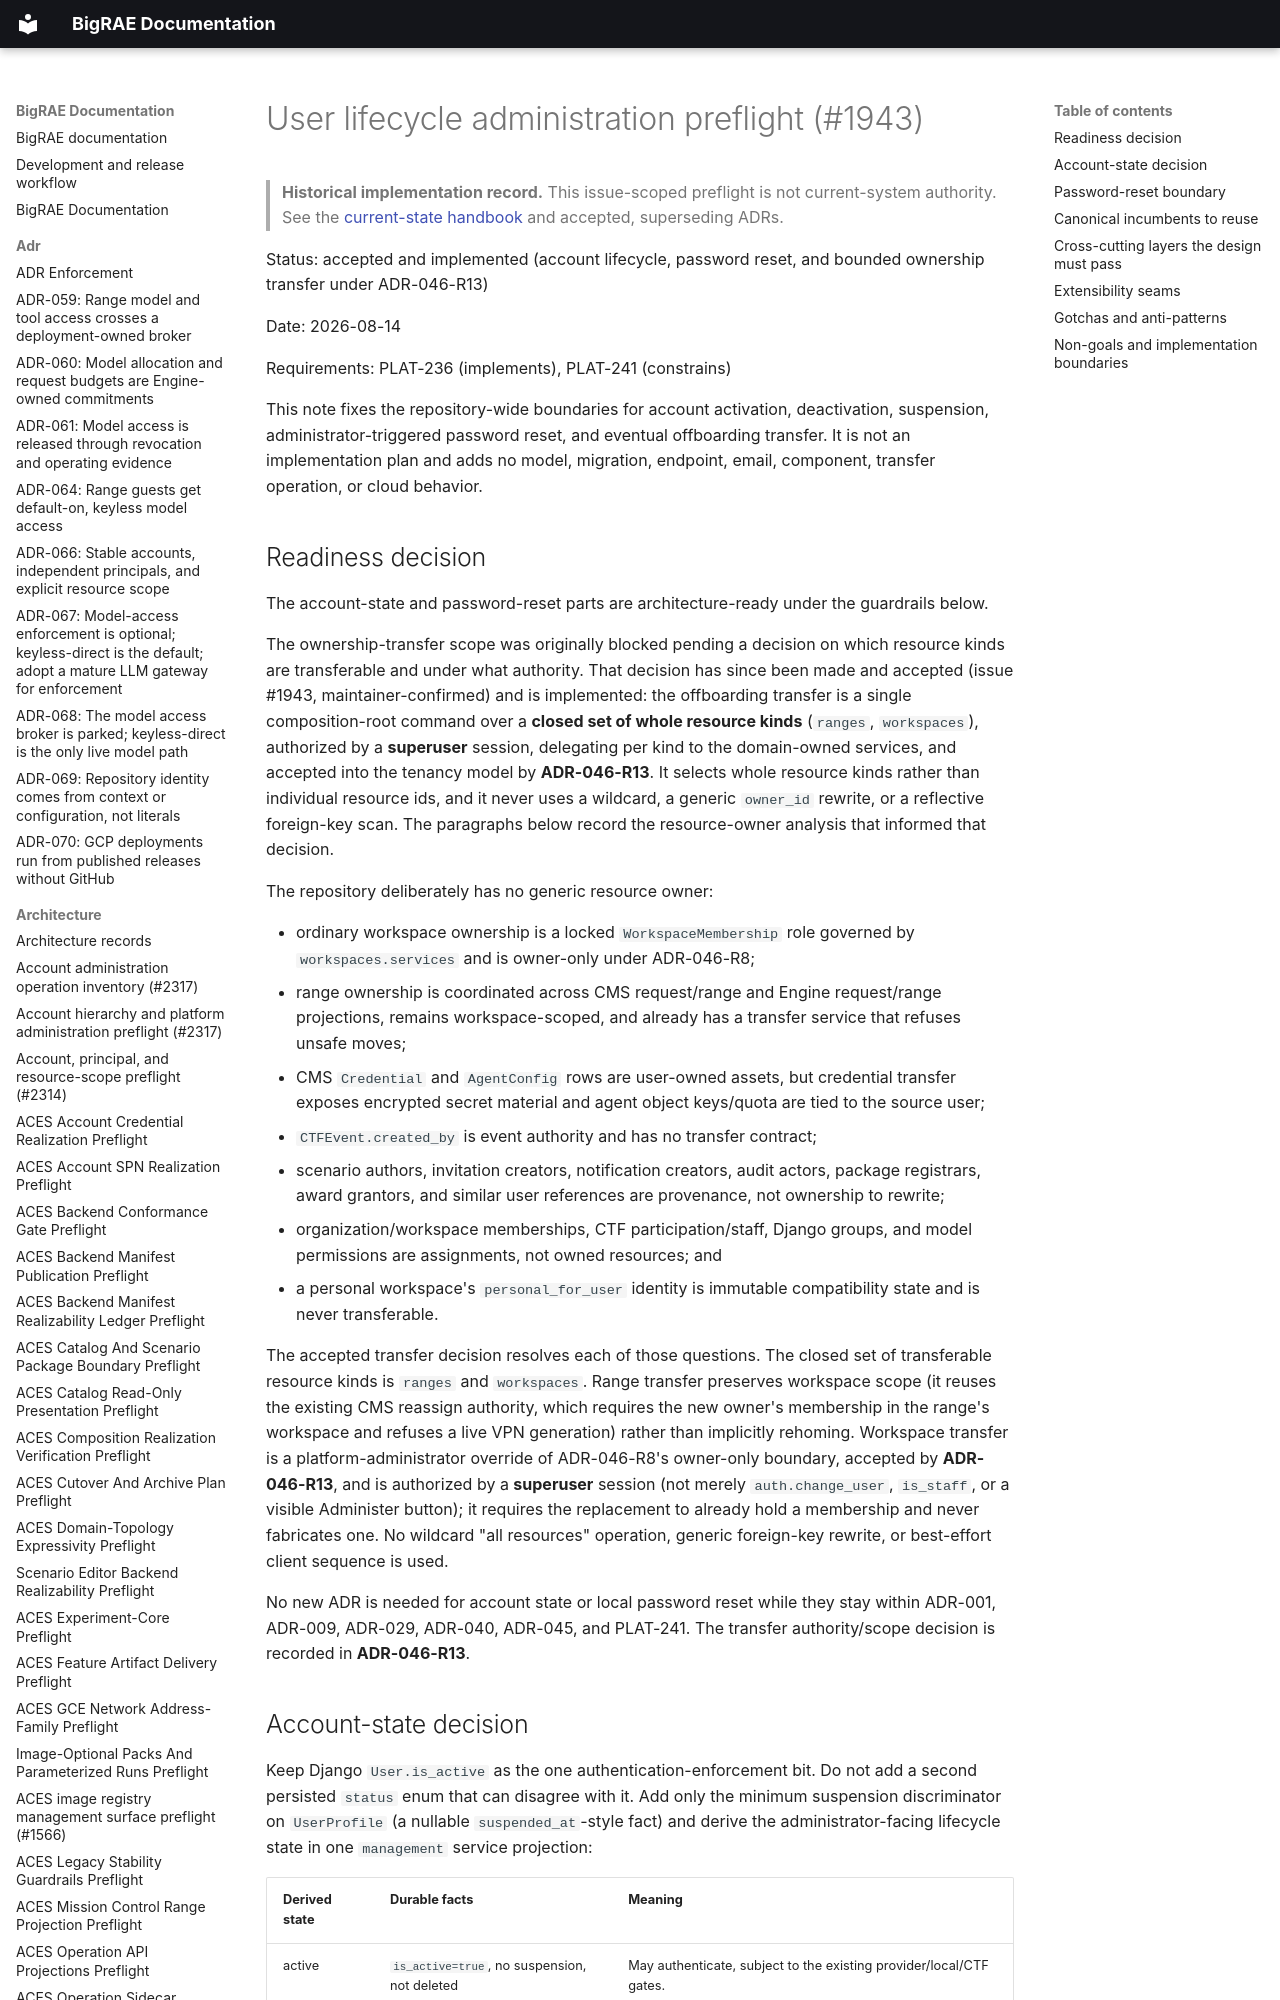

repository: Brad-Edwards/bigrae · page: architecture/user-lifecycle-administration-preflight-1943/index.html · generator: mkdocs

# User lifecycle administration preflight (#1943)

> **Historical implementation record.** This issue-scoped preflight is not current-system authority. See the [current-state handbook](../technical/architecture.md) and accepted, superseding ADRs.


Status: accepted and implemented (account lifecycle, password reset, and bounded
ownership transfer under ADR-046-R13)

Date: 2026-08-14

Requirements: PLAT-236 (implements), PLAT-241 (constrains)

This note fixes the repository-wide boundaries for account activation,
deactivation, suspension, administrator-triggered password reset, and eventual
offboarding transfer. It is not an implementation plan and adds no model,
migration, endpoint, email, component, transfer operation, or cloud behavior.
